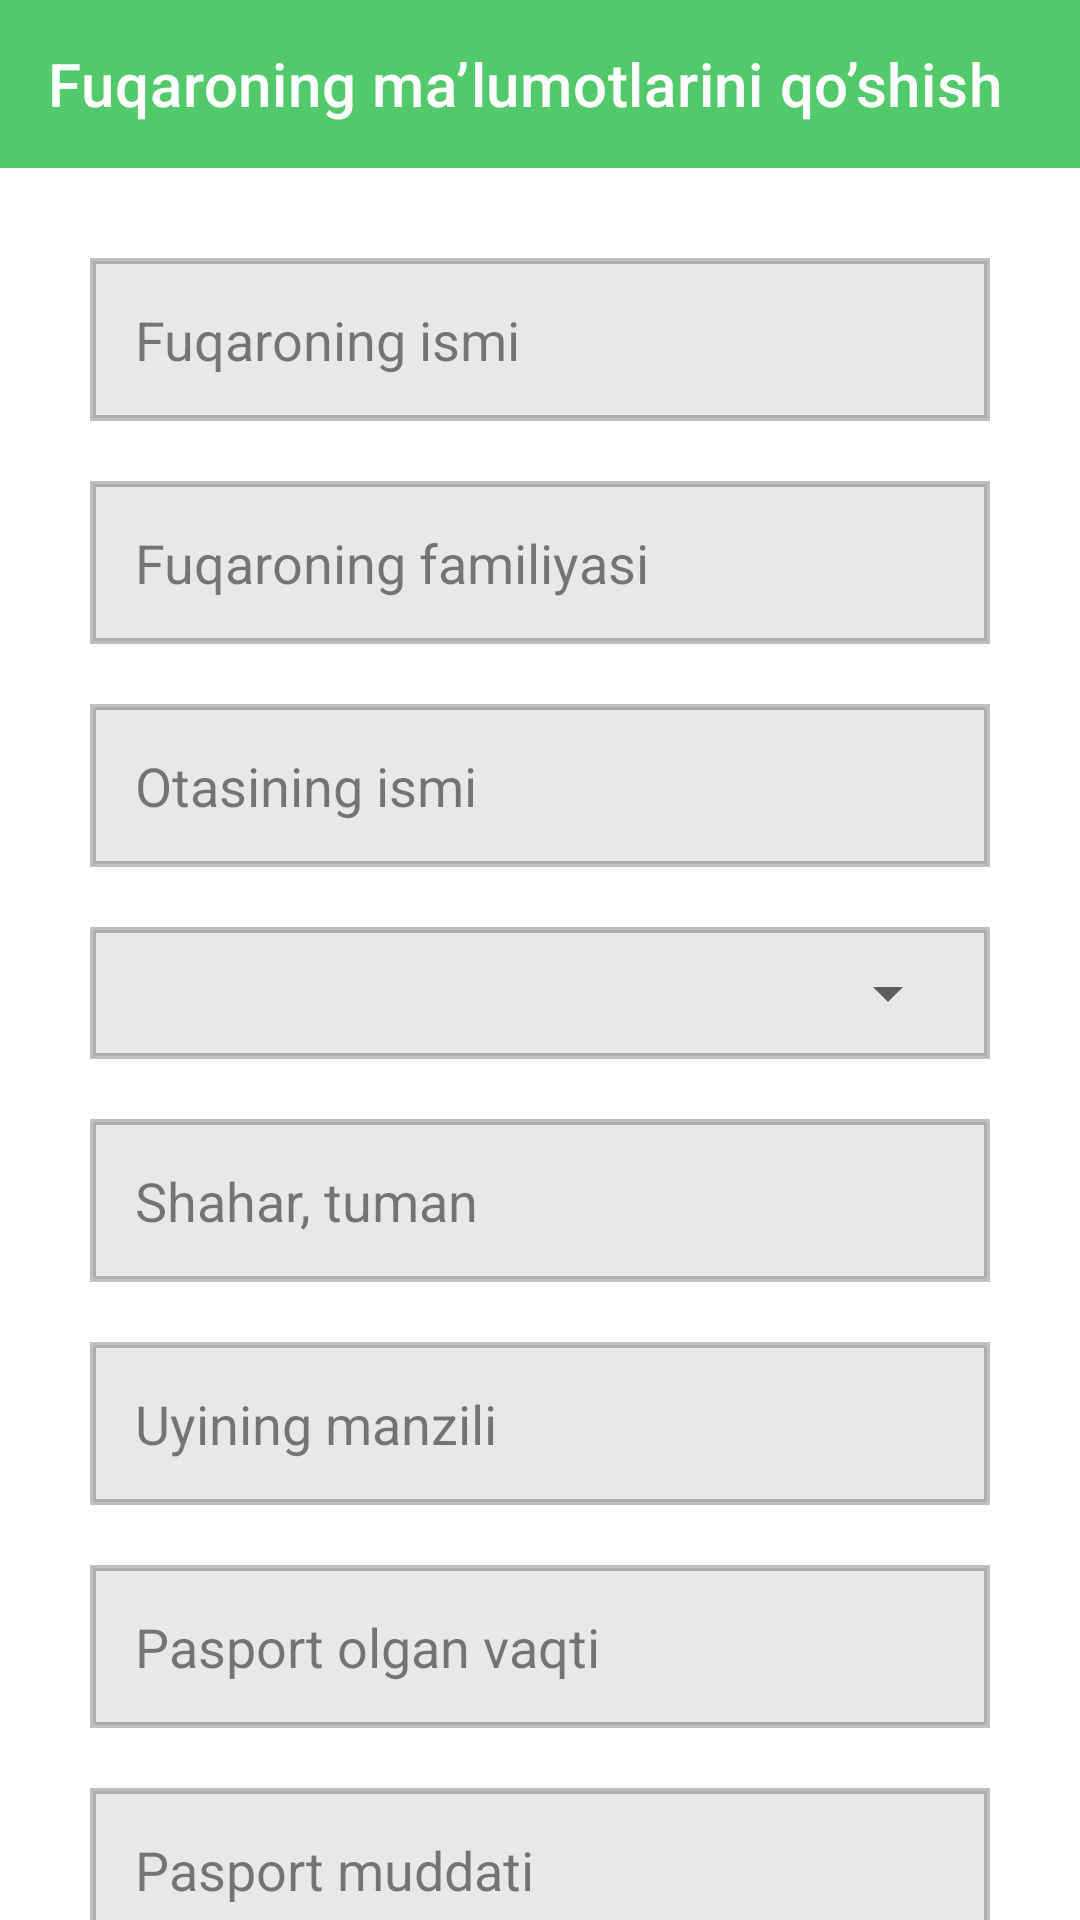

Write the Android layout XML for this screen, with the resource values it uses.
<!-- AndroidManifest.xml: application theme Theme.Lesson58_1 -->
<!-- res/layout/fragment_add.xml -->
<?xml version="1.0" encoding="utf-8"?>
<androidx.constraintlayout.widget.ConstraintLayout xmlns:android="http://schemas.android.com/apk/res/android"
    xmlns:app="http://schemas.android.com/apk/res-auto"
    xmlns:tools="http://schemas.android.com/tools"
    android:layout_width="match_parent"
    android:layout_height="match_parent"
    android:background="@color/white"
    tools:context=".fragment.AddFragment">

    <androidx.appcompat.widget.Toolbar
        android:id="@+id/toolbar"
        android:layout_width="match_parent"
        android:layout_height="?actionBarSize"
        android:background="#52CA6C"
        app:layout_constraintLeft_toLeftOf="parent"
        app:layout_constraintRight_toRightOf="parent"
        app:layout_constraintTop_toTopOf="parent"
        app:title="Fuqaroning ma’lumotlarini qo’shish"
        app:titleTextColor="@color/white" />

    <androidx.core.widget.NestedScrollView
        android:layout_width="match_parent"
        android:layout_height="0dp"
        app:layout_constraintLeft_toLeftOf="parent"
        app:layout_constraintRight_toRightOf="parent"
        app:layout_constraintTop_toBottomOf="@+id/toolbar">

        <LinearLayout
            android:layout_width="match_parent"
            android:layout_height="match_parent"
            android:orientation="vertical">

            <EditText
                android:id="@+id/lastName"
                android:layout_width="match_parent"
                android:layout_height="wrap_content"
                android:layout_marginLeft="30dp"
                android:layout_marginTop="30dp"
                android:layout_marginRight="30dp"
                android:background="@drawable/edit_background"
                android:hint="Fuqaroning ismi"
                android:padding="15dp"
                android:textColor="@color/black"
                android:textColorHint="#80000000"
                android:textSize="18sp" />

            <EditText
                android:id="@+id/firstName"
                android:layout_width="match_parent"
                android:layout_height="wrap_content"
                android:layout_marginLeft="30dp"
                android:layout_marginTop="20dp"
                android:layout_marginRight="30dp"
                android:background="@drawable/edit_background"
                android:hint="Fuqaroning familiyasi"
                android:padding="15dp"
                android:textColor="@color/black"
                android:textColorHint="#80000000"
                android:textSize="18sp" />

            <EditText
                android:id="@+id/middleName"
                android:layout_width="match_parent"
                android:layout_height="wrap_content"
                android:layout_marginLeft="30dp"
                android:layout_marginTop="20dp"
                android:layout_marginRight="30dp"
                android:background="@drawable/edit_background"
                android:hint="Otasining ismi"
                android:padding="15dp"
                android:textColor="@color/black"
                android:textColorHint="#80000000"
                android:textSize="18sp" />

            <LinearLayout
                android:layout_width="match_parent"
                android:layout_height="wrap_content"
                android:layout_marginLeft="30dp"
                android:layout_marginTop="20dp"
                android:layout_marginRight="30dp"
                android:background="@drawable/edit_background"
                android:orientation="horizontal"
                android:padding="10dp">

                <Spinner
                    android:id="@+id/region"
                    android:layout_width="match_parent"
                    android:layout_height="wrap_content" />

            </LinearLayout>

            <EditText
                android:id="@+id/city"
                android:layout_width="match_parent"
                android:layout_height="wrap_content"
                android:layout_marginLeft="30dp"
                android:layout_marginTop="20dp"
                android:layout_marginRight="30dp"
                android:background="@drawable/edit_background"
                android:hint="Shahar, tuman"
                android:padding="15dp"
                android:textColor="@color/black"
                android:textColorHint="#80000000"
                android:textSize="18sp" />

            <EditText
                android:id="@+id/address"
                android:layout_width="match_parent"
                android:layout_height="wrap_content"
                android:layout_marginLeft="30dp"
                android:layout_marginTop="20dp"
                android:layout_marginRight="30dp"
                android:background="@drawable/edit_background"
                android:hint="Uyining manzili"
                android:padding="15dp"
                android:textColor="@color/black"
                android:textColorHint="#80000000"
                android:textSize="18sp" />

            <EditText
                android:id="@+id/date"
                android:layout_width="match_parent"
                android:layout_height="wrap_content"
                android:layout_marginLeft="30dp"
                android:layout_marginTop="20dp"
                android:layout_marginRight="30dp"
                android:background="@drawable/edit_background"
                android:editable="false"
                android:hint="Pasport olgan vaqti"
                android:padding="15dp"
                android:textColor="@color/black"
                android:textColorHint="#80000000"
                android:textSize="18sp" />

            <EditText
                android:id="@+id/lifetime"
                android:layout_width="match_parent"
                android:layout_height="wrap_content"
                android:layout_marginLeft="30dp"
                android:layout_marginTop="20dp"
                android:layout_marginRight="30dp"
                android:background="@drawable/edit_background"
                android:editable="false"
                android:hint="Pasport muddati"
                android:padding="15dp"
                android:textColor="@color/black"
                android:textColorHint="#80000000"
                android:textSize="18sp" />

            <LinearLayout
                android:layout_width="match_parent"
                android:layout_height="wrap_content"
                android:layout_marginLeft="30dp"
                android:layout_marginTop="20dp"
                android:layout_marginRight="30dp"
                android:background="@drawable/edit_background"
                android:orientation="horizontal"
                android:padding="10dp">

                <Spinner
                    android:id="@+id/gender"
                    android:layout_width="match_parent"
                    android:layout_height="wrap_content" />

            </LinearLayout>

            <androidx.cardview.widget.CardView
                android:layout_width="150dp"
                android:layout_height="150dp"
                android:layout_gravity="center"
                android:layout_marginTop="40dp"
                android:backgroundTint="@color/white"
                app:cardCornerRadius="20dp">

                <ImageView
                    android:id="@+id/image"
                    android:layout_width="match_parent"
                    android:layout_height="match_parent"
                    android:scaleType="centerCrop"
                    android:src="@drawable/img" />

            </androidx.cardview.widget.CardView>

            <TextView
                android:layout_width="wrap_content"
                android:layout_height="wrap_content"
                android:layout_gravity="center"
                android:layout_marginTop="10dp"
                android:text="Fuqaroning rasmi 3x4"
                android:textColor="@color/black"
                android:textSize="18sp" />

            <com.google.android.material.button.MaterialButton
                android:id="@+id/save"
                android:layout_width="150dp"
                android:layout_height="60dp"
                android:layout_gravity="center"
                android:layout_marginTop="40dp"
                android:backgroundTint="#52CA6C"
                android:text="Saqlash"
                android:textAllCaps="false"
                android:textColor="@color/white"
                app:cornerRadius="10dp" />

            <LinearLayout
                android:layout_width="match_parent"
                android:layout_height="100dp"
                android:layout_marginTop="10dp"
                android:layout_marginBottom="10dp" />

        </LinearLayout>

    </androidx.core.widget.NestedScrollView>

</androidx.constraintlayout.widget.ConstraintLayout>
<!-- resources referenced by this layout -->
<resources>
  <!-- drawable edit_background (drawable-v24) -->
  <?xml version="1.0" encoding="utf-8"?>
  <shape xmlns:android="http://schemas.android.com/apk/res/android">
      <stroke
          android:width="2dp"
          android:color="#40000000" />
      <solid android:color="#80D3D2D2" />
  </shape>
  <style name="Theme.Lesson58_1" parent="Theme.MaterialComponents.DayNight.DarkActionBar">
          
          <item name="colorPrimary">@color/purple_500</item>
          <item name="colorPrimaryVariant">@color/purple_700</item>
          <item name="colorOnPrimary">@color/white</item>
          
          <item name="colorSecondary">@color/teal_200</item>
          <item name="colorSecondaryVariant">@color/teal_700</item>
          <item name="colorOnSecondary">@color/black</item>
          
          <item name="android:statusBarColor" tools:targetApi="l">?attr/colorPrimaryVariant</item>
          
          <item name="windowNoTitle">true</item>
      </style>
  <!-- not gathered from this repository: default colours our renderer supplied (Android Studio template values) -->
  <color name="purple_500">#FF6200EE</color>
  <color name="purple_700">#FF3700B3</color>
  <color name="teal_200">#FF03DAC5</color>
  <color name="teal_700">#FF018786</color>
  <color name="black">#FF000000</color>
  <color name="white">#FFFFFFFF</color>
</resources>
